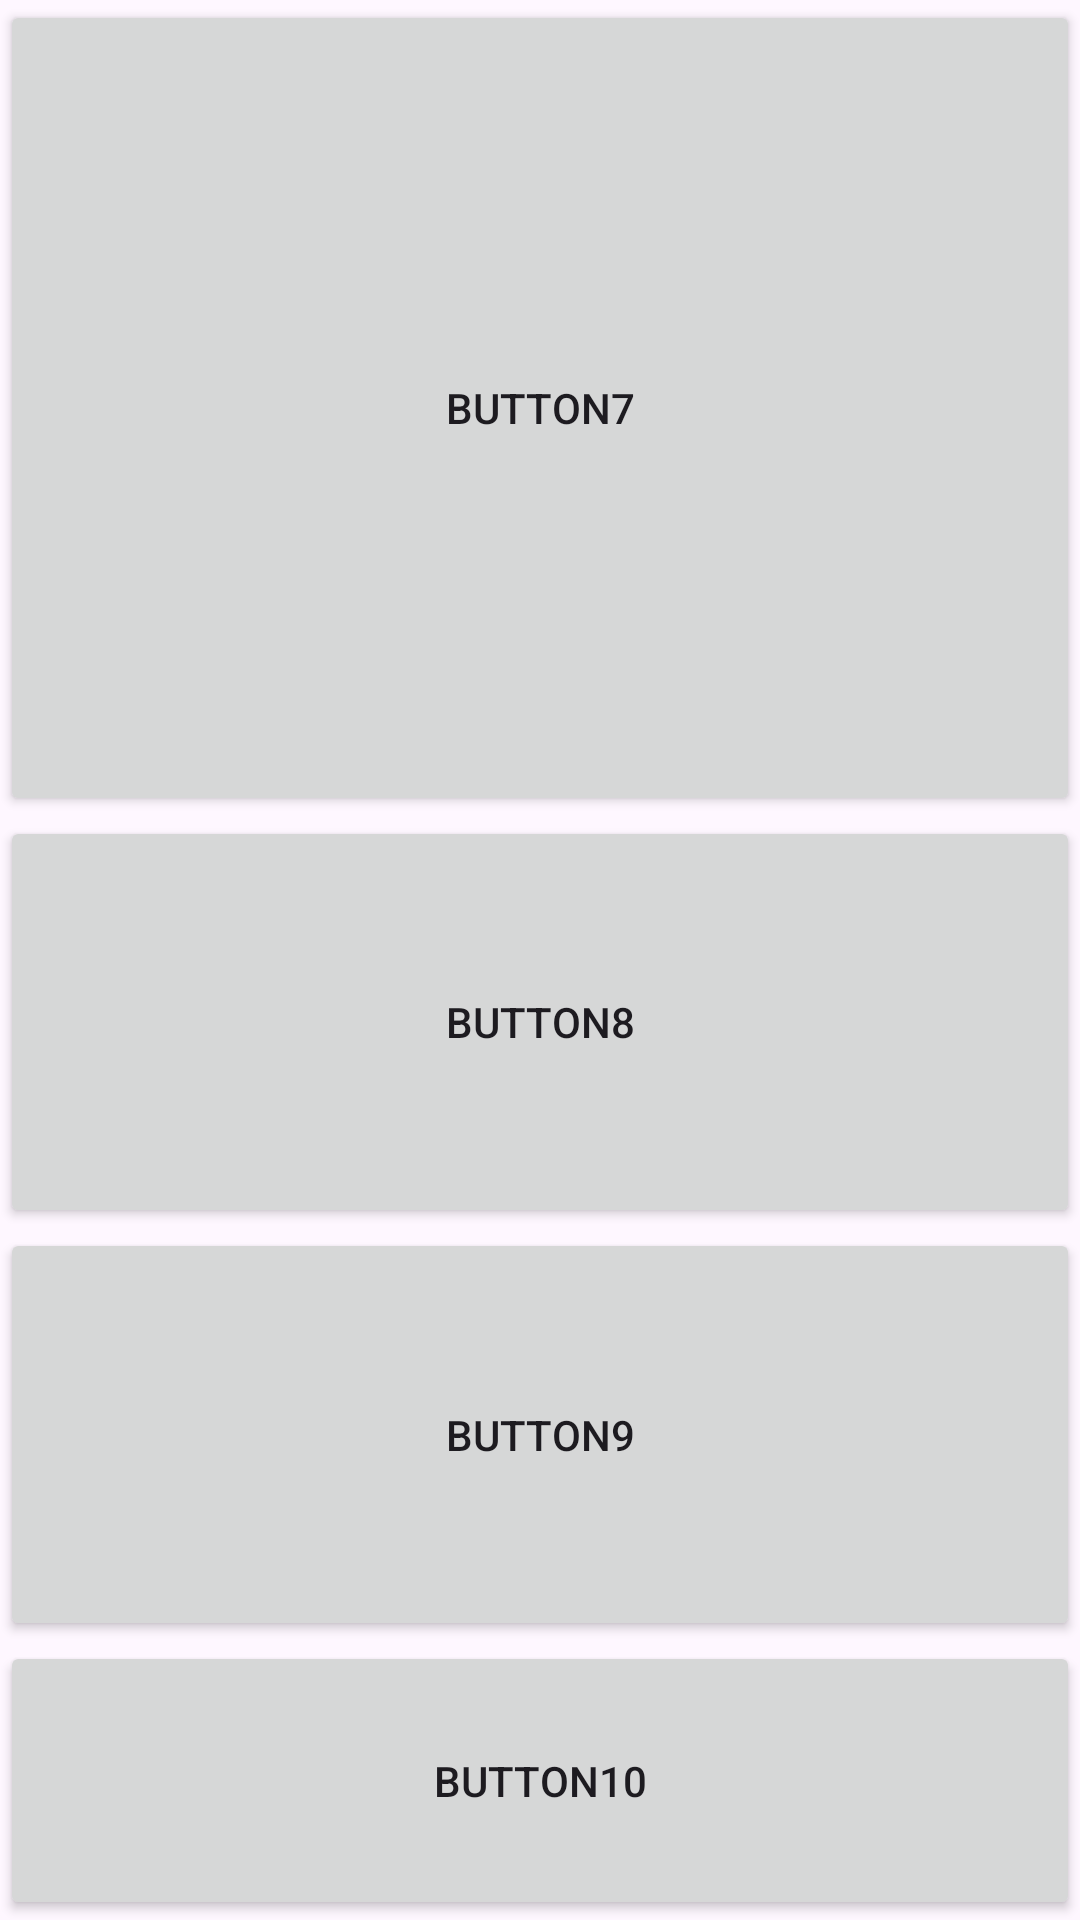

Android layout source for this screen:
<!-- AndroidManifest.xml: application theme Theme.AndroidTasarim -->
<!-- res/layout/linear_layout_calismasi.xml -->
<?xml version="1.0" encoding="utf-8"?>
<LinearLayout xmlns:android="http://schemas.android.com/apk/res/android"
    android:layout_width="match_parent"
    android:layout_height="match_parent"
    android:orientation="vertical"
    android:weightSum="100" >

    <Button
        android:id="@+id/button7"
        android:layout_width="match_parent"
        android:layout_height="wrap_content"
        android:layout_weight="50"
        android:text="Button7" />

    <Button
        android:id="@+id/button8"
        android:layout_width="match_parent"
        android:layout_height="wrap_content"
        android:layout_weight="20"
        android:text="Button8" />

    <Button
        android:id="@+id/button9"
        android:layout_width="match_parent"
        android:layout_height="wrap_content"
        android:layout_weight="20"
        android:text="Button9" />

    <Button
        android:id="@+id/button10"
        android:layout_width="match_parent"
        android:layout_height="wrap_content"
        android:layout_weight="10"
        android:text="Button10" />
</LinearLayout>
<!-- resources referenced by this layout -->
<resources>
  <style name="Theme.AndroidTasarim" parent="Base.Theme.AndroidTasarim" />
  <style name="Base.Theme.AndroidTasarim" parent="Theme.Material3.DayNight.NoActionBar">
          
          
      </style>
</resources>
